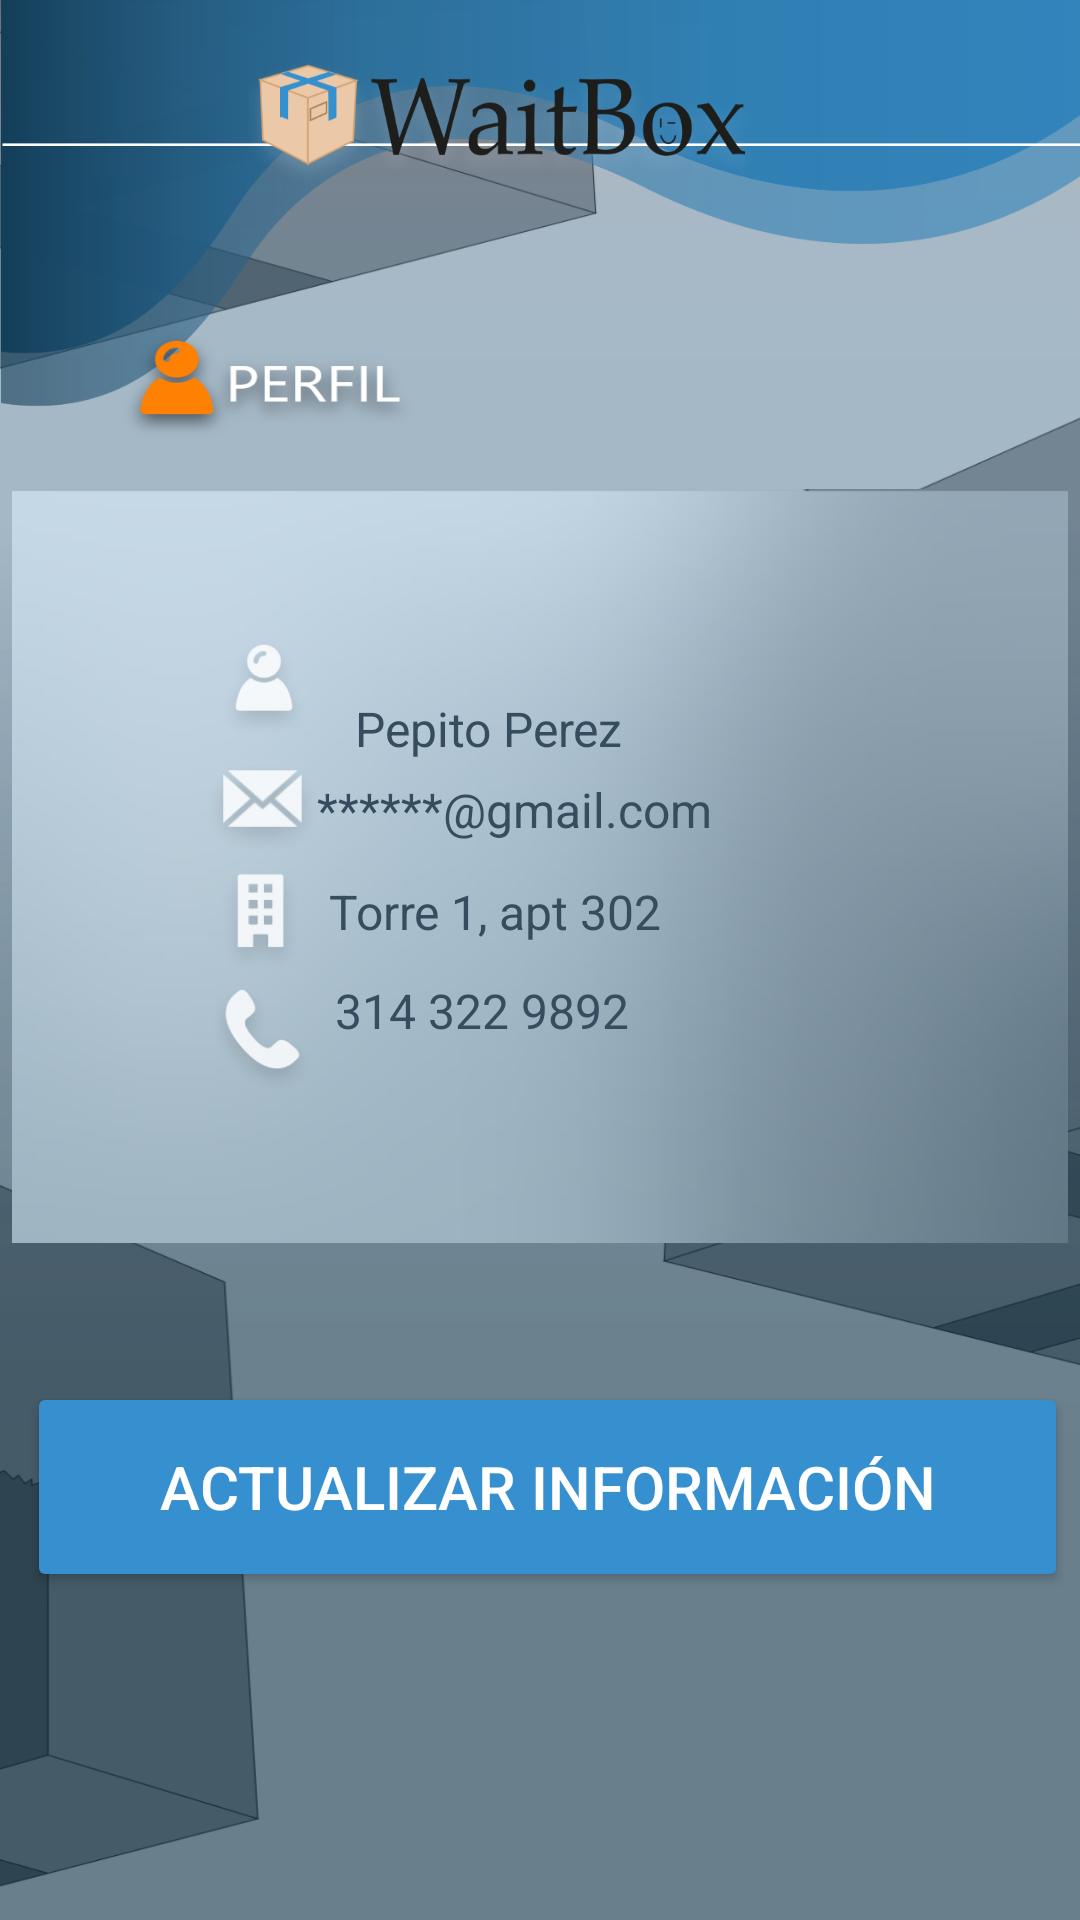

Write the Android layout XML for this screen, with the resource values it uses.
<!-- AndroidManifest.xml: application theme Theme.WaitBox -->
<!-- res/layout/activity_perfil.xml -->
<?xml version="1.0" encoding="utf-8"?>
<androidx.constraintlayout.widget.ConstraintLayout xmlns:android="http://schemas.android.com/apk/res/android"
    xmlns:app="http://schemas.android.com/apk/res-auto"
    xmlns:tools="http://schemas.android.com/tools"
    android:layout_width="match_parent"
    android:layout_height="match_parent"
    android:background="@drawable/componente_4__1"
    tools:context=".Perfil">

    <ImageView
        android:id="@+id/imageView3"
        android:layout_width="wrap_content"
        android:layout_height="wrap_content"
        app:layout_constraintBottom_toBottomOf="parent"
        app:layout_constraintEnd_toEndOf="parent"
        app:layout_constraintStart_toStartOf="parent"
        app:layout_constraintTop_toTopOf="parent"
        app:layout_constraintVertical_bias="0.0"
        app:srcCompat="@drawable/logo_waitbox_png_3" />

    <Button
        android:id="@+id/btnActInfo"
        android:layout_width="347dp"
        android:layout_height="70dp"
        android:backgroundTint="#3690CF"
        android:text="ACTUALIZAR INFORMACIÓN"
        android:textColor="#FFFFFF"
        android:textSize="20sp"
        app:layout_constraintBottom_toBottomOf="parent"
        app:layout_constraintEnd_toEndOf="parent"
        app:layout_constraintHorizontal_bias="0.705"
        app:layout_constraintStart_toStartOf="parent"
        app:layout_constraintTop_toTopOf="parent"
        app:layout_constraintVertical_bias="0.808" />

    <ImageView
        android:id="@+id/imageView4"
        android:layout_width="352dp"
        android:layout_height="392dp"
        app:layout_constraintBottom_toBottomOf="parent"
        app:layout_constraintEnd_toEndOf="parent"
        app:layout_constraintStart_toStartOf="parent"
        app:layout_constraintTop_toTopOf="parent"
        app:layout_constraintVertical_bias="0.373"
        app:srcCompat="@drawable/mock" />

    <TextView
        android:id="@+id/textView4"
        android:layout_width="wrap_content"
        android:layout_height="wrap_content"
        android:text="314 322 9892"
        android:textColor="#354D5E"
        android:textSize="16sp"
        app:layout_constraintBottom_toBottomOf="parent"
        app:layout_constraintEnd_toEndOf="parent"
        app:layout_constraintHorizontal_bias="0.426"
        app:layout_constraintStart_toStartOf="parent"
        app:layout_constraintTop_toTopOf="parent"
        app:layout_constraintVertical_bias="0.527" />

    <TextView
        android:id="@+id/textView2"
        android:layout_width="wrap_content"
        android:layout_height="wrap_content"
        android:text="******@gmail.com"
        android:textColor="#354D5E"
        android:textSize="16sp"
        app:layout_constraintBottom_toBottomOf="parent"
        app:layout_constraintEnd_toEndOf="parent"
        app:layout_constraintHorizontal_bias="0.463"
        app:layout_constraintStart_toStartOf="parent"
        app:layout_constraintTop_toTopOf="parent"
        app:layout_constraintVertical_bias="0.419" />

    <TextView
        android:id="@+id/textView3"
        android:layout_width="wrap_content"
        android:layout_height="wrap_content"
        android:text="Torre 1, apt 302"
        android:textColor="#354D5E"
        android:textSize="16sp"
        app:layout_constraintBottom_toBottomOf="parent"
        app:layout_constraintEnd_toEndOf="parent"
        app:layout_constraintHorizontal_bias="0.44"
        app:layout_constraintStart_toStartOf="parent"
        app:layout_constraintTop_toTopOf="parent"
        app:layout_constraintVertical_bias="0.474" />

    <TextView
        android:id="@+id/textView"
        android:layout_width="wrap_content"
        android:layout_height="wrap_content"
        android:text="Pepito Perez"
        android:textColor="#354D5E"
        android:textSize="16sp"
        app:layout_constraintBottom_toBottomOf="parent"
        app:layout_constraintEnd_toEndOf="parent"
        app:layout_constraintHorizontal_bias="0.437"
        app:layout_constraintStart_toStartOf="parent"
        app:layout_constraintTop_toTopOf="parent"
        app:layout_constraintVertical_bias="0.375" />

    <ImageView
        android:id="@+id/imageView10"
        android:layout_width="62dp"
        android:layout_height="160dp"
        app:layout_constraintBottom_toBottomOf="parent"
        app:layout_constraintEnd_toEndOf="parent"
        app:layout_constraintHorizontal_bias="0.191"
        app:layout_constraintStart_toStartOf="parent"
        app:layout_constraintTop_toTopOf="parent"
        app:layout_constraintVertical_bias="0.435"
        app:srcCompat="@drawable/componente_56" />

</androidx.constraintlayout.widget.ConstraintLayout>
<!-- resources referenced by this layout -->
<resources>
  <!-- drawable componente_4__1: png bitmap (drawable-hdpi, 53804 bytes) -->
  <!-- drawable componente_56: png bitmap (drawable-hdpi, 7875 bytes) -->
  <!-- drawable logo_waitbox_png_3: png bitmap (drawable-hdpi, 19674 bytes) -->
  <!-- drawable mock: png bitmap (drawable, 33585 bytes) -->
  <style name="Theme.WaitBox" parent="Theme.AppCompat.NoActionBar">
          
          <item name="colorPrimary">@color/purple_500</item>
          <item name="colorPrimaryDark">@color/purple_700</item>
          <item name="colorAccent">@color/teal_200</item>
  
          
      </style>
  <!-- not gathered from this repository: default colours our renderer supplied (Android Studio template values) -->
  <color name="purple_500">#FF6200EE</color>
  <color name="purple_700">#FF3700B3</color>
  <color name="teal_200">#FF03DAC5</color>
</resources>
